Dataset: similar-images_table (GitHub, zhawhjw/similar-images_table). Classes: American country style, industrial style, Japanese style, Korean style, light luxury style, Mediterranean style, Ming Qing style, minimalist style, modern style, neoclassical style, Nordic style, Southeast Asia style, vintage style.

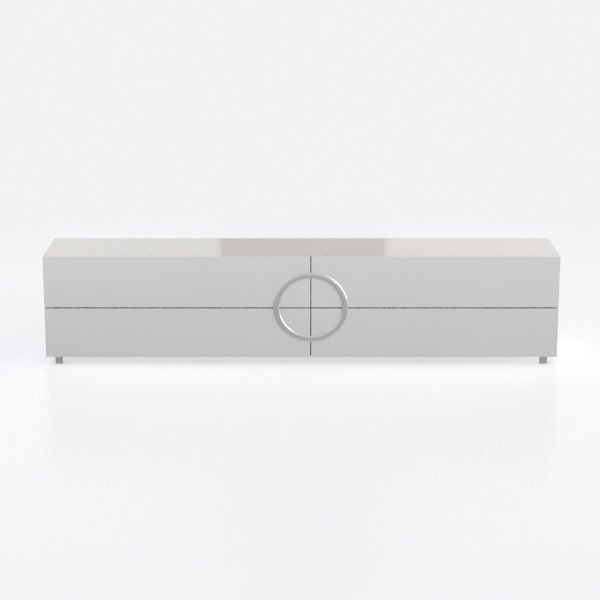
Label: minimalist style

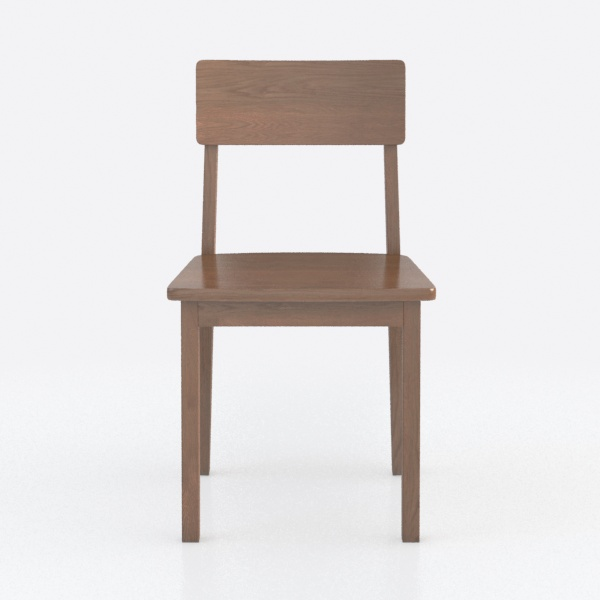
Label: Southeast Asia style

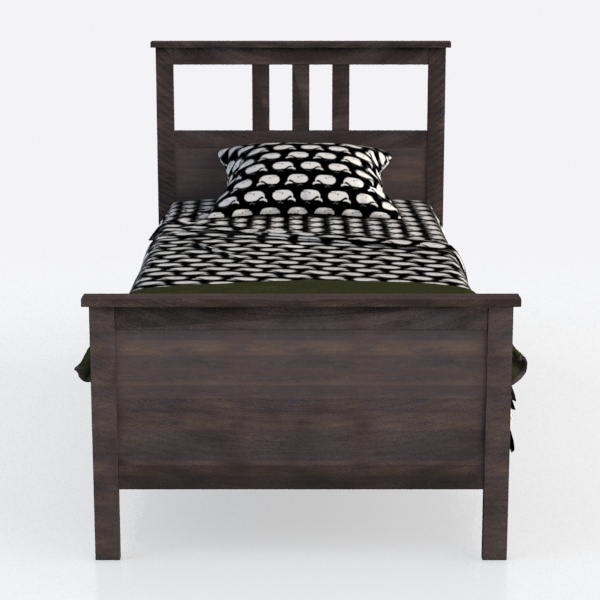
Label: Ming Qing style

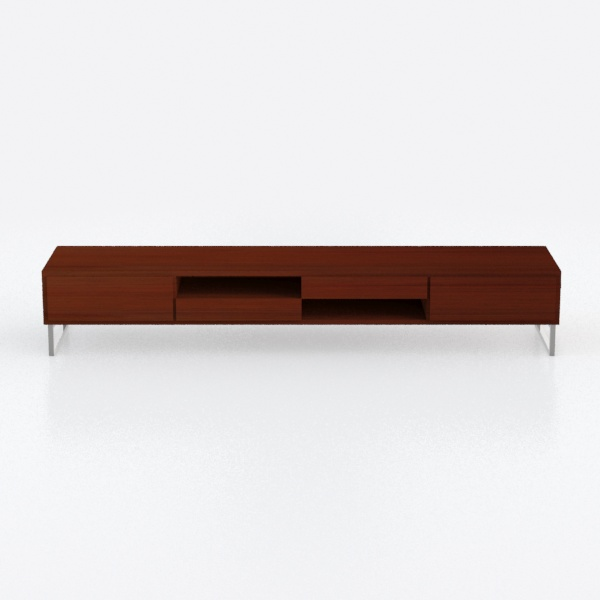
Label: Japanese style

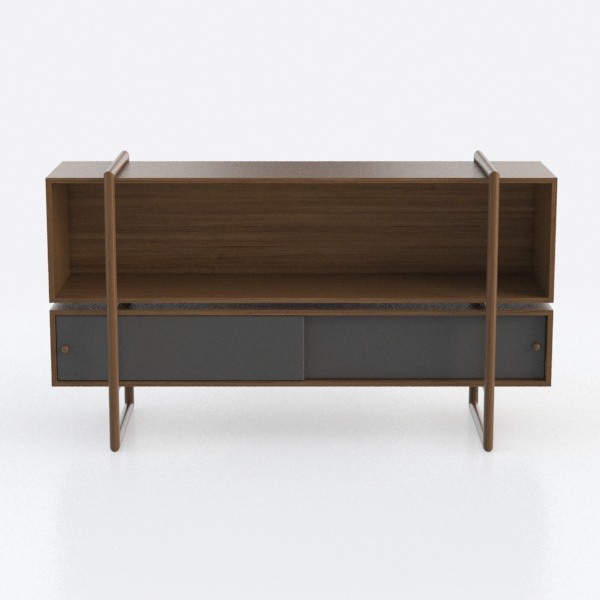
Label: vintage style

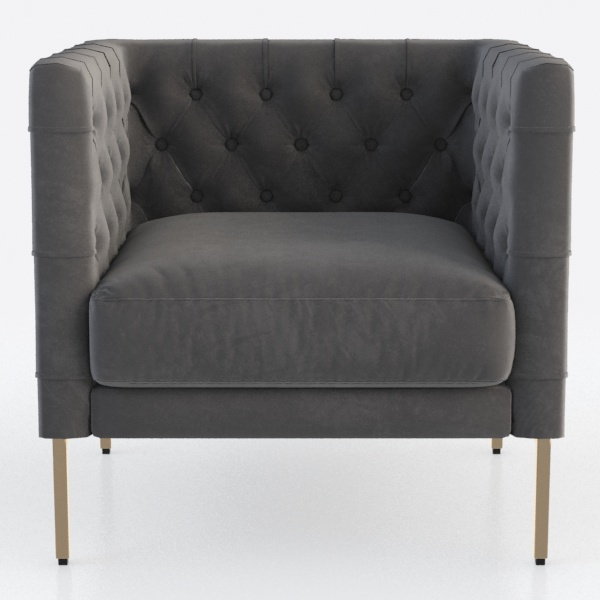
Label: light luxury style
